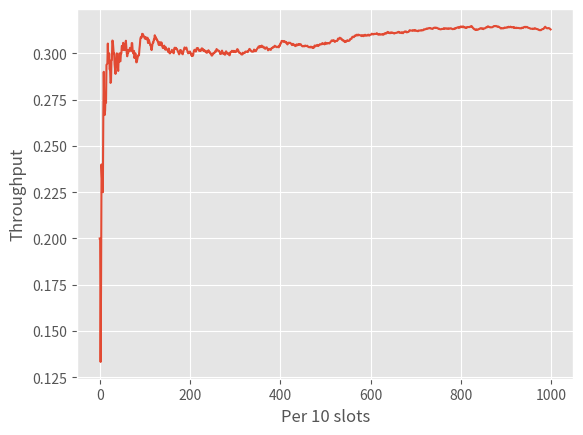

This figure's Python source:
import numpy as np
import matplotlib.pyplot as plt
plt.style.use('ggplot')
plt.rcParams['figure.dpi'] = 150

class Node:
	poissonL = 0.35 #poisson rate for the system
	n = 100 #number of nodes
	qa = float(poissonL)/n # prob to become active and send (poisson l / number of nodes)
	qr = 0.06 #prob to send if backlogged 
	activeset = [] #nodes that will try to send backlogged and unbacklogged
	inactiveset = [] #nodes with no message
	succsent = 0 #number of messages send

#Initialize each node
	def __init__(self,b):
		if b == True:
			Node.activeset.append(self)
		else:
			Node.inactiveset.append(self)
		self.backlogged = b

#Return the number of backlogged nodes
	def backlogged():
		bg = 0
		for n in Node.activeset:
			if n.backlogged == True:
				bg += 1
		return bg

#Check if a new msg arrived
	def msgArrived():
		for n in Node.inactiveset:
			if np.random.poisson(Node.qa) >= 1:
				Node.inactiveset.remove(n)
				Node.activeset.append(n)
#Try To Transmit
	def tryTransmit():
		nodestried = []
		for n in Node.activeset:
			if n.backlogged == True:
				if np.random.uniform(0,1) < Node.qr:
					nodestried.append(n)
			else:
				nodestried.append(n)
		if len(nodestried) == 1:
			Node.succsent += 1
			Node.activeset.remove(nodestried[0])
			Node.inactiveset.append(nodestried[0])
		elif len(nodestried) > 1:
			for n in nodestried:
				if n.backlogged == False:
					n.backlogged = True
#Calculate throughput per slot
	def throughput(slot):
		return float(Node.succsent)/slot
#calculate G
	def G():
		active = len(Node.inactiveset)
		backlogged = Node.backlogged()
		return (active - backlogged)*Node.qa + backlogged*Node.qr
#Dynamic qr / G around 1
	def AdjustQr():
		active = len(Node.inactiveset)
		backlogged = Node.backlogged()
		Node.qr = (1.0 - (active - backlogged)*Node.qa)/float(backlogged)

#Initiale the network with a given number of backlogged nodes
def initNodes(numberOfBacklogged):
	for n in range(Node.n - numberOfBacklogged):
		Node(False)
	for n in range(numberOfBacklogged):
		Node(True)


def main():
	simTime = 10000
	backlogged_each_slot = []
	G_each_slot = []
	throughput = []

	initNodes(0)
	
	for slot in range(1,simTime+1):
#Dynamic qr try to keep G=1
		#if Node.backlogged() != 0:
		#	Node.AdjustQr()

		Node.msgArrived()
		Node.tryTransmit()
		backlogged_each_slot.append(Node.backlogged())
#Calculate every 10 slots the throughput
		if slot%10 == 0:
			throughput.append(Node.throughput(slot))
		G_each_slot.append(Node.G())
#Plot G per Slot

	#plt.plot(G_each_slot)
	#plt.ylabel('Attempted Transmission Rate G')
	#plt.xlabel('Slot')

#Plot throuput

	plt.plot(throughput)
	plt.ylabel('Throughput')
	plt.xlabel('Per 10 slots')

#Plot backlogged per slot
	#plt.plot(backlogged_each_slot)
	#plt.ylabel('Backlogged Nodes')
	#plt.xlabel('Slots')
	plt.show()
	


if __name__ == '__main__': main()
